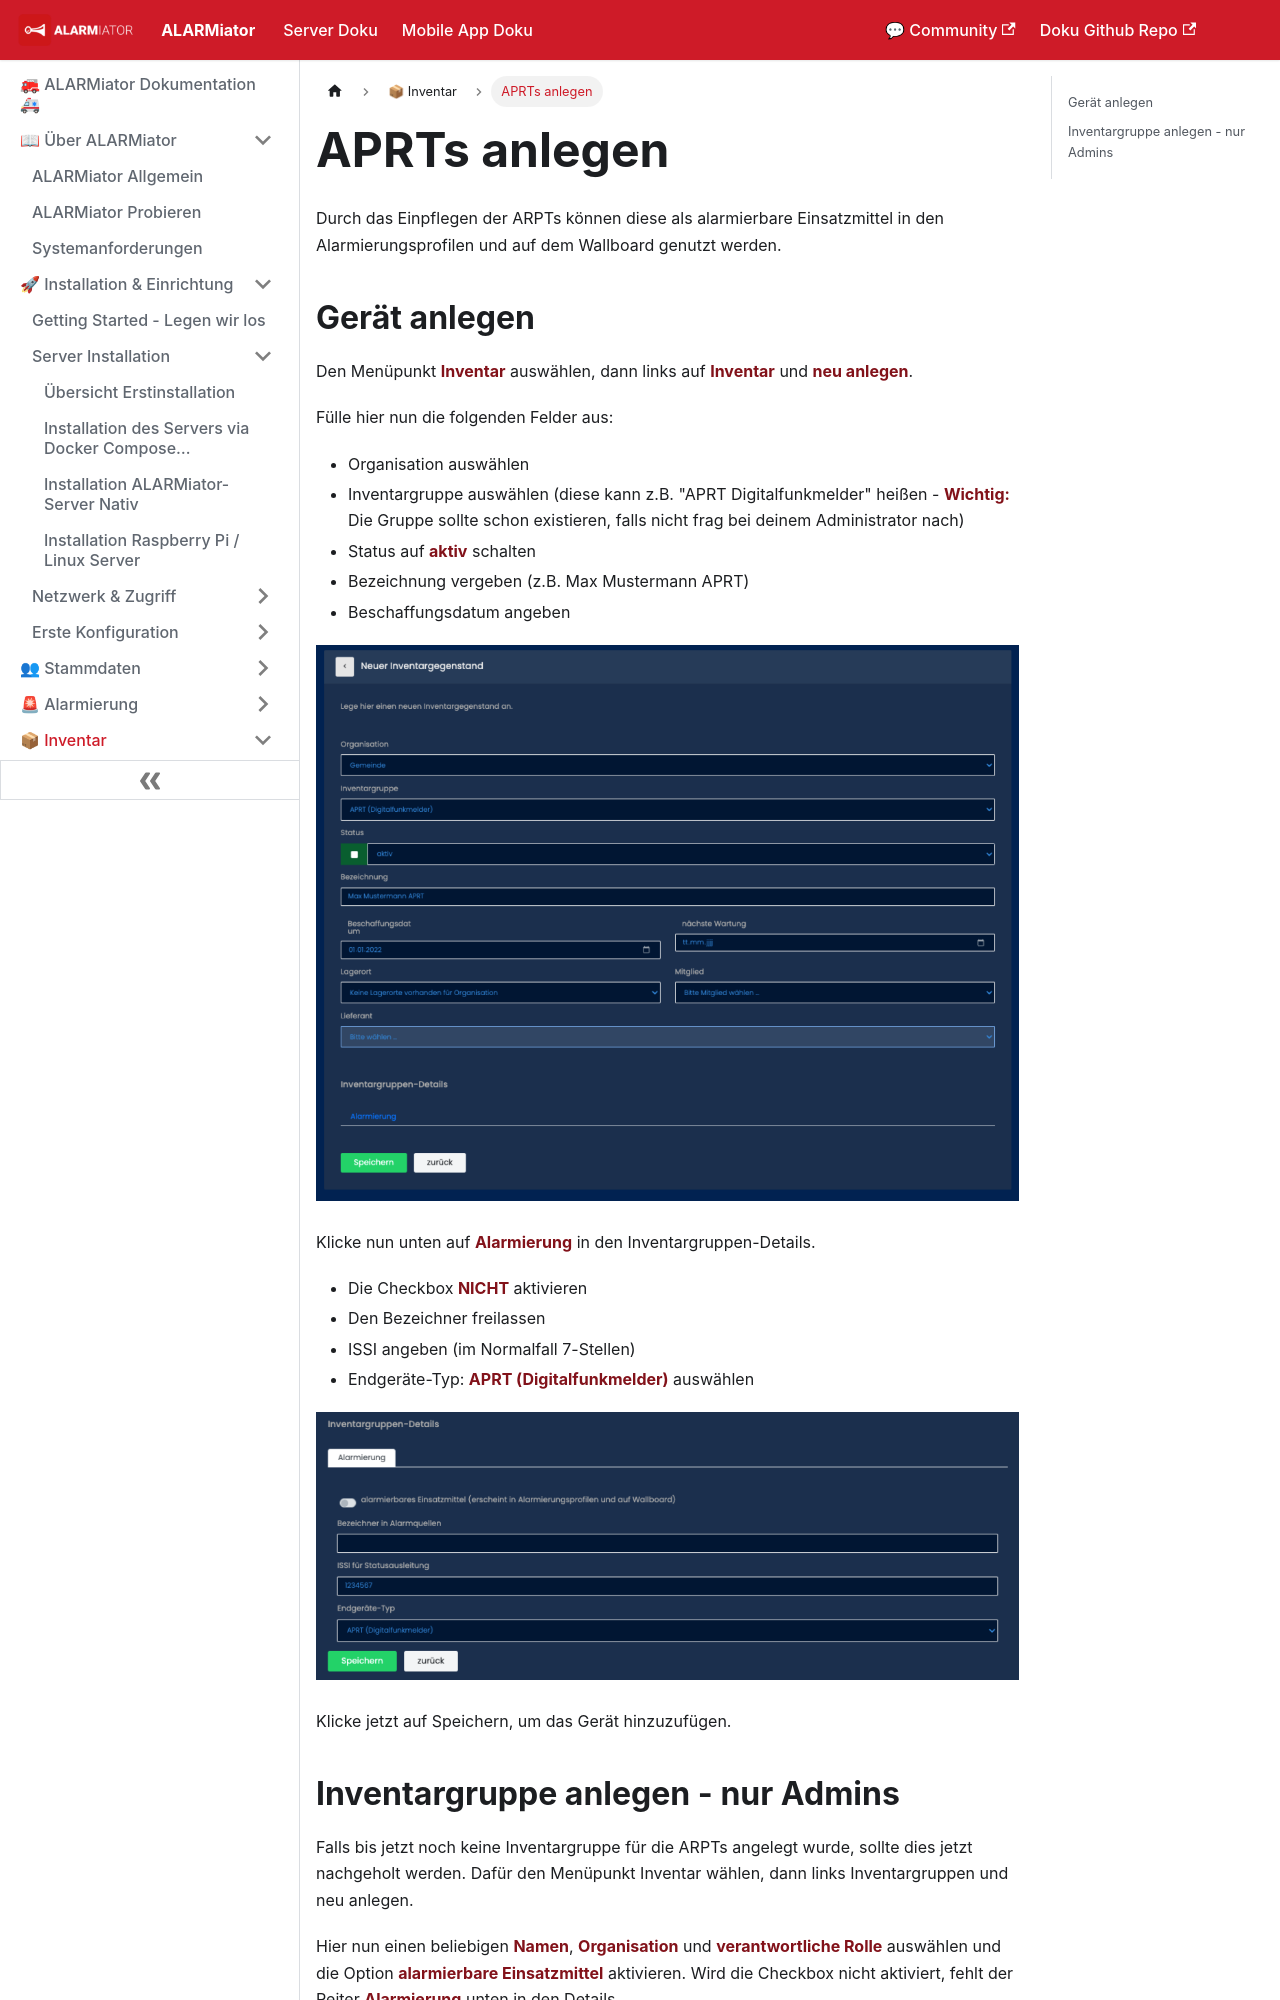

repository: alarmiator/ALARMiator-Documentation · page: docs/aprtsanlegen.html · generator: docusaurus

---
title: "APRTs anlegen"
slug: /aprtsanlegen
---

# APRTs anlegen

Durch das Einpflegen der ARPTs können diese als alarmierbare Einsatzmittel in den Alarmierungsprofilen und auf dem Wallboard genutzt werden.
